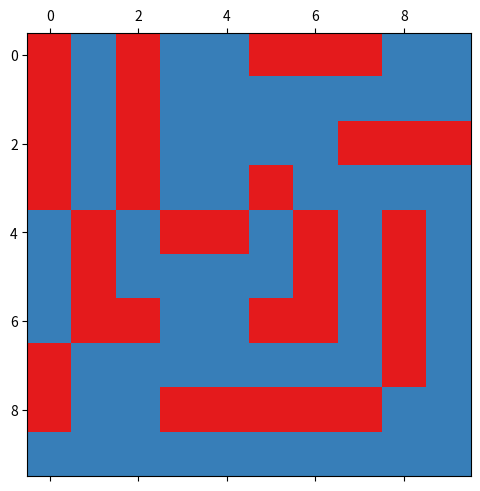

Recreate this plot in Python.
#! /usr/bin/env python
# encoding: utf-8

import numpy as np
import matplotlib.pyplot as plt

field = np.array(
    [
        [4, 0, 1, 0, 0, 1, 2, 2, 0, 0],
        [4, 0, 2, 0, 0, 0, 0, 0, 0, 0],
        [4, 0, 2, 0, 0, 0, 0, 3, 3, 3],
        [4, 0, 1, 0, 0, 1, 0, 0, 0, 0],
        [0, 3, 0, 2, 2, 0, 3, 0, 4, 0],
        [0, 3, 0, 0, 0, 0, 3, 0, 4, 0],
        [0, 3, 1, 0, 0, 1, 3, 0, 4, 0],
        [2, 0, 0, 0, 0, 0, 0, 0, 4, 0],
        [2, 0, 0, 5, 5, 5, 5, 5, 0, 0],
        [0, 0, 0, 0, 0, 0, 0, 0, 0, 0],
    ]
)

print("Spielfeld zu Beginn des Spiels:")
print(field)

fig, ax = plt.subplots(1, 1, layout="constrained")
mat = ax.matshow(field, cmap="Set1", vmax=5, vmin=-1)
fig.savefig("Spielfeld_Beginn.pdf")
ax.cla()

# Lösung für Aufgabe 1:

# 2er Schiffe:
field[0, 6:8] = -1
field[1:3, 2] = -1
field[4, 3:5] = -1
field[7:9, 0] = -1

# 3er Schiffe:
field[2, 7:10] = -1
field[4:7, 1] = -1
field[4:7, 6] = -1
# Die letzten beiden gehen auch auf einmal:
# field[4:7, 1:7:5] = -1

# 4er Schiffe:
field[:4, 0] = -1
field[4:8, 8] = -1

# 5er Schiff:
field[8, 3:8] = -1

# Lösung für Aufgaben 2:
field[:7:3, 2:6:3] = -1


print("Spielfeld zum Ende des Spiels:")
print(field)

mat = ax.matshow(field, cmap="Set1", vmax=5, vmin=-1)
fig.savefig("Spielfeld_Ende.pdf")
